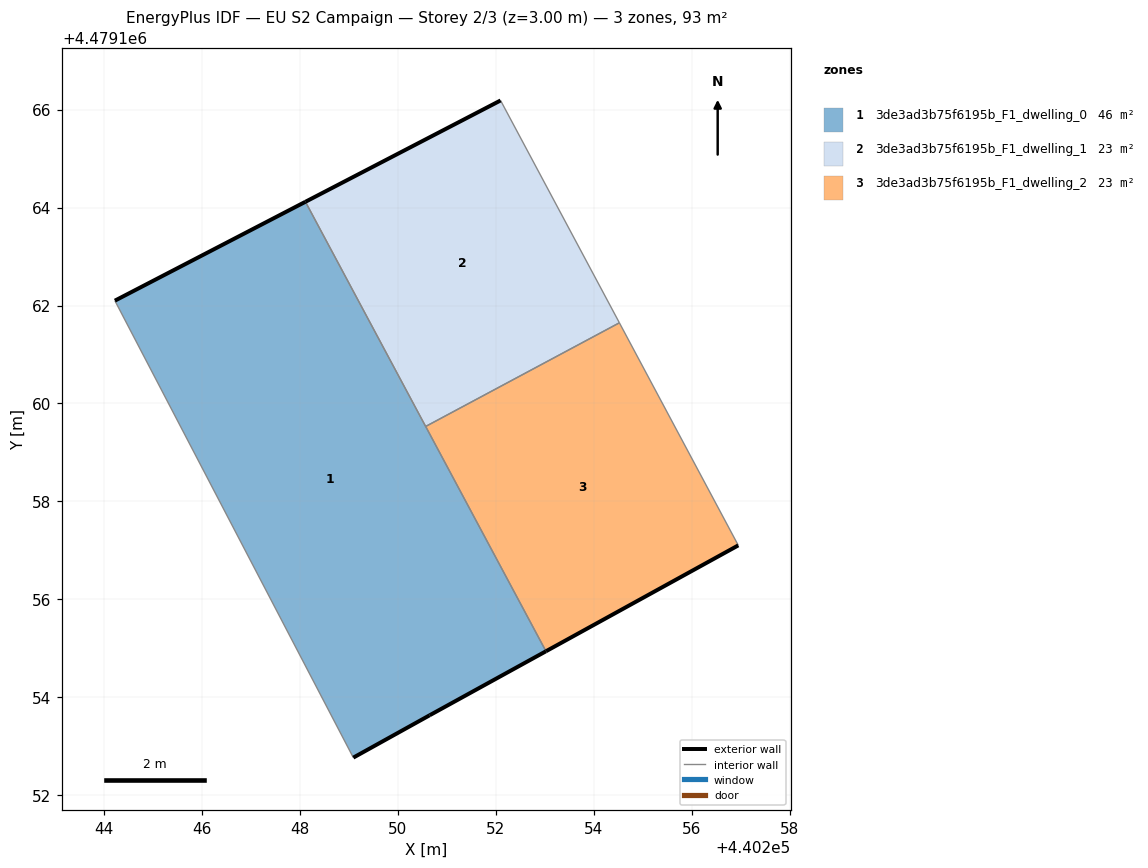
=== STOREY PLAN SPEC (per zone: floor XY polygon, exterior-wall plan segments, windows/doors) ===
zone 1: 3de3ad3b75f6195b_F1_dwelling_0  (46.4 m²)
  floor: (440253.03, 4479154.94) (440248.11, 4479164.12) (440244.22, 4479162.10) (440249.09, 4479152.77) (440250.65, 4479153.63)
  exterior wall: (440244.22, 4479162.10) – (440248.11, 4479164.12)  [4.4 m]
  exterior wall: (440253.03, 4479154.94) – (440250.65, 4479153.63)  [2.7 m]
  exterior wall: (440250.65, 4479153.63) – (440249.09, 4479152.77)  [1.8 m]
  interior walls: 3
zone 2: 3de3ad3b75f6195b_F1_dwelling_1  (23.2 m²)
  floor: (440254.53, 4479161.65) (440252.10, 4479166.19) (440248.11, 4479164.12) (440250.57, 4479159.53)
  exterior wall: (440248.11, 4479164.12) – (440252.10, 4479166.19)  [4.5 m]
  interior walls: 3
zone 3: 3de3ad3b75f6195b_F1_dwelling_2  (23.2 m²)
  floor: (440256.95, 4479157.10) (440254.53, 4479161.65) (440250.57, 4479159.53) (440253.03, 4479154.94)
  exterior wall: (440256.95, 4479157.10) – (440253.03, 4479154.94)  [4.5 m]
  interior walls: 3

=== DERIVED (storey summary) ===
Building: EU S2 Campaign
Storey: 2 of 3  (floor level z = 3.00 m)
Storey gross floor area: 92.9 m²
Zones on this storey: 3
  - 3de3ad3b75f6195b_F1_dwelling_0: floor 46.4 m²; exterior wall 8.9 m (26.6 m²); WWR 0.0%
  - 3de3ad3b75f6195b_F1_dwelling_1: floor 23.2 m²; exterior wall 4.5 m (13.5 m²); WWR 0.0%
  - 3de3ad3b75f6195b_F1_dwelling_2: floor 23.2 m²; exterior wall 4.5 m (13.4 m²); WWR 0.0%
Zone adjacency (shared interzone walls):
  - 3de3ad3b75f6195b_F1_dwelling_0 ↔ 3de3ad3b75f6195b_F1_dwelling_1
  - 3de3ad3b75f6195b_F1_dwelling_0 ↔ 3de3ad3b75f6195b_F1_dwelling_2
  - 3de3ad3b75f6195b_F1_dwelling_1 ↔ 3de3ad3b75f6195b_F1_dwelling_2